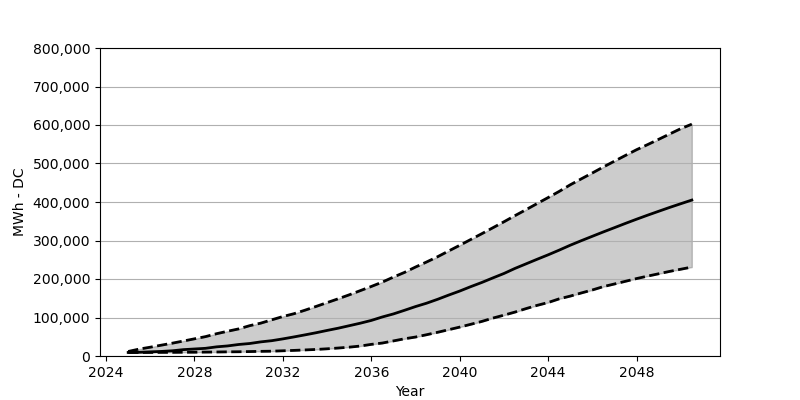

The file beside this chart, header and first rows:
Date, Low, Base, High
2025-01, 9069, 9232, 11765
2025-07, 9151, 9641, 17975
2026-01, 9232, 10785, 22877
2026-07, 9396, 11847, 28106
2027-01, 9478, 13563, 33335
2027-07, 9723, 16504, 38891
2028-01, 9804, 18220, 44610
2028-07, 10131, 19936, 50329
2029-01, 10376, 23776, 57928
2029-07, 10785, 26145, 64301
2030-01, 11030, 29903, 70428
2030-07, 11520, 32436, 78762
2031-01, 12092, 36685, 85380
2031-07, 12501, 39790, 93959
2032-01, 13563, 44447, 102538
2032-07, 14543, 49512, 109809
2033-01, 15769, 54905, 119042
2033-07, 16994, 60379, 128683
2034-01, 18710, 66425, 138732
2034-07, 20671, 72144, 148537
2035-01, 22959, 78680, 158913
2035-07, 25818, 85135, 169698
2036-01, 30230, 92407, 180646
2036-07, 33662, 101394, 192003
2037-01, 39218, 109319, 205075
2037-07, 44692, 118633, 217086
2038-01, 49267, 128438, 231139
2038-07, 55231, 137098, 244130
2039-01, 61604, 147311, 257938
2039-07, 68304, 158178, 272726
2040-01, 75085, 168717, 287596
2040-07, 82357, 180156, 302629
2041-01, 89874, 191104, 317826
2041-07, 98453, 202788, 333105
2042-01, 106133, 214390, 348710
2042-07, 114058, 227462, 364560
2043-01, 123127, 239391, 380166
2043-07, 131461, 251156, 395853
2044-01, 138977, 262840, 411622
2044-07, 148455, 275014, 427554
2045-01, 155645, 287841, 444793
2045-07, 163734, 299525, 460153
2046-01, 171577, 311045, 475514
2046-07, 180238, 322320, 491037
2047-01, 187101, 333431, 506152
2047-07, 194045, 344461, 521022
2048-01, 201154, 355328, 535892
2048-07, 207527, 365786, 549128
2049-01, 213654, 375999, 562936
2049-07, 219782, 385967, 576744
2050-01, 225420, 395608, 590634
2050-07, 230975, 405004, 602154
